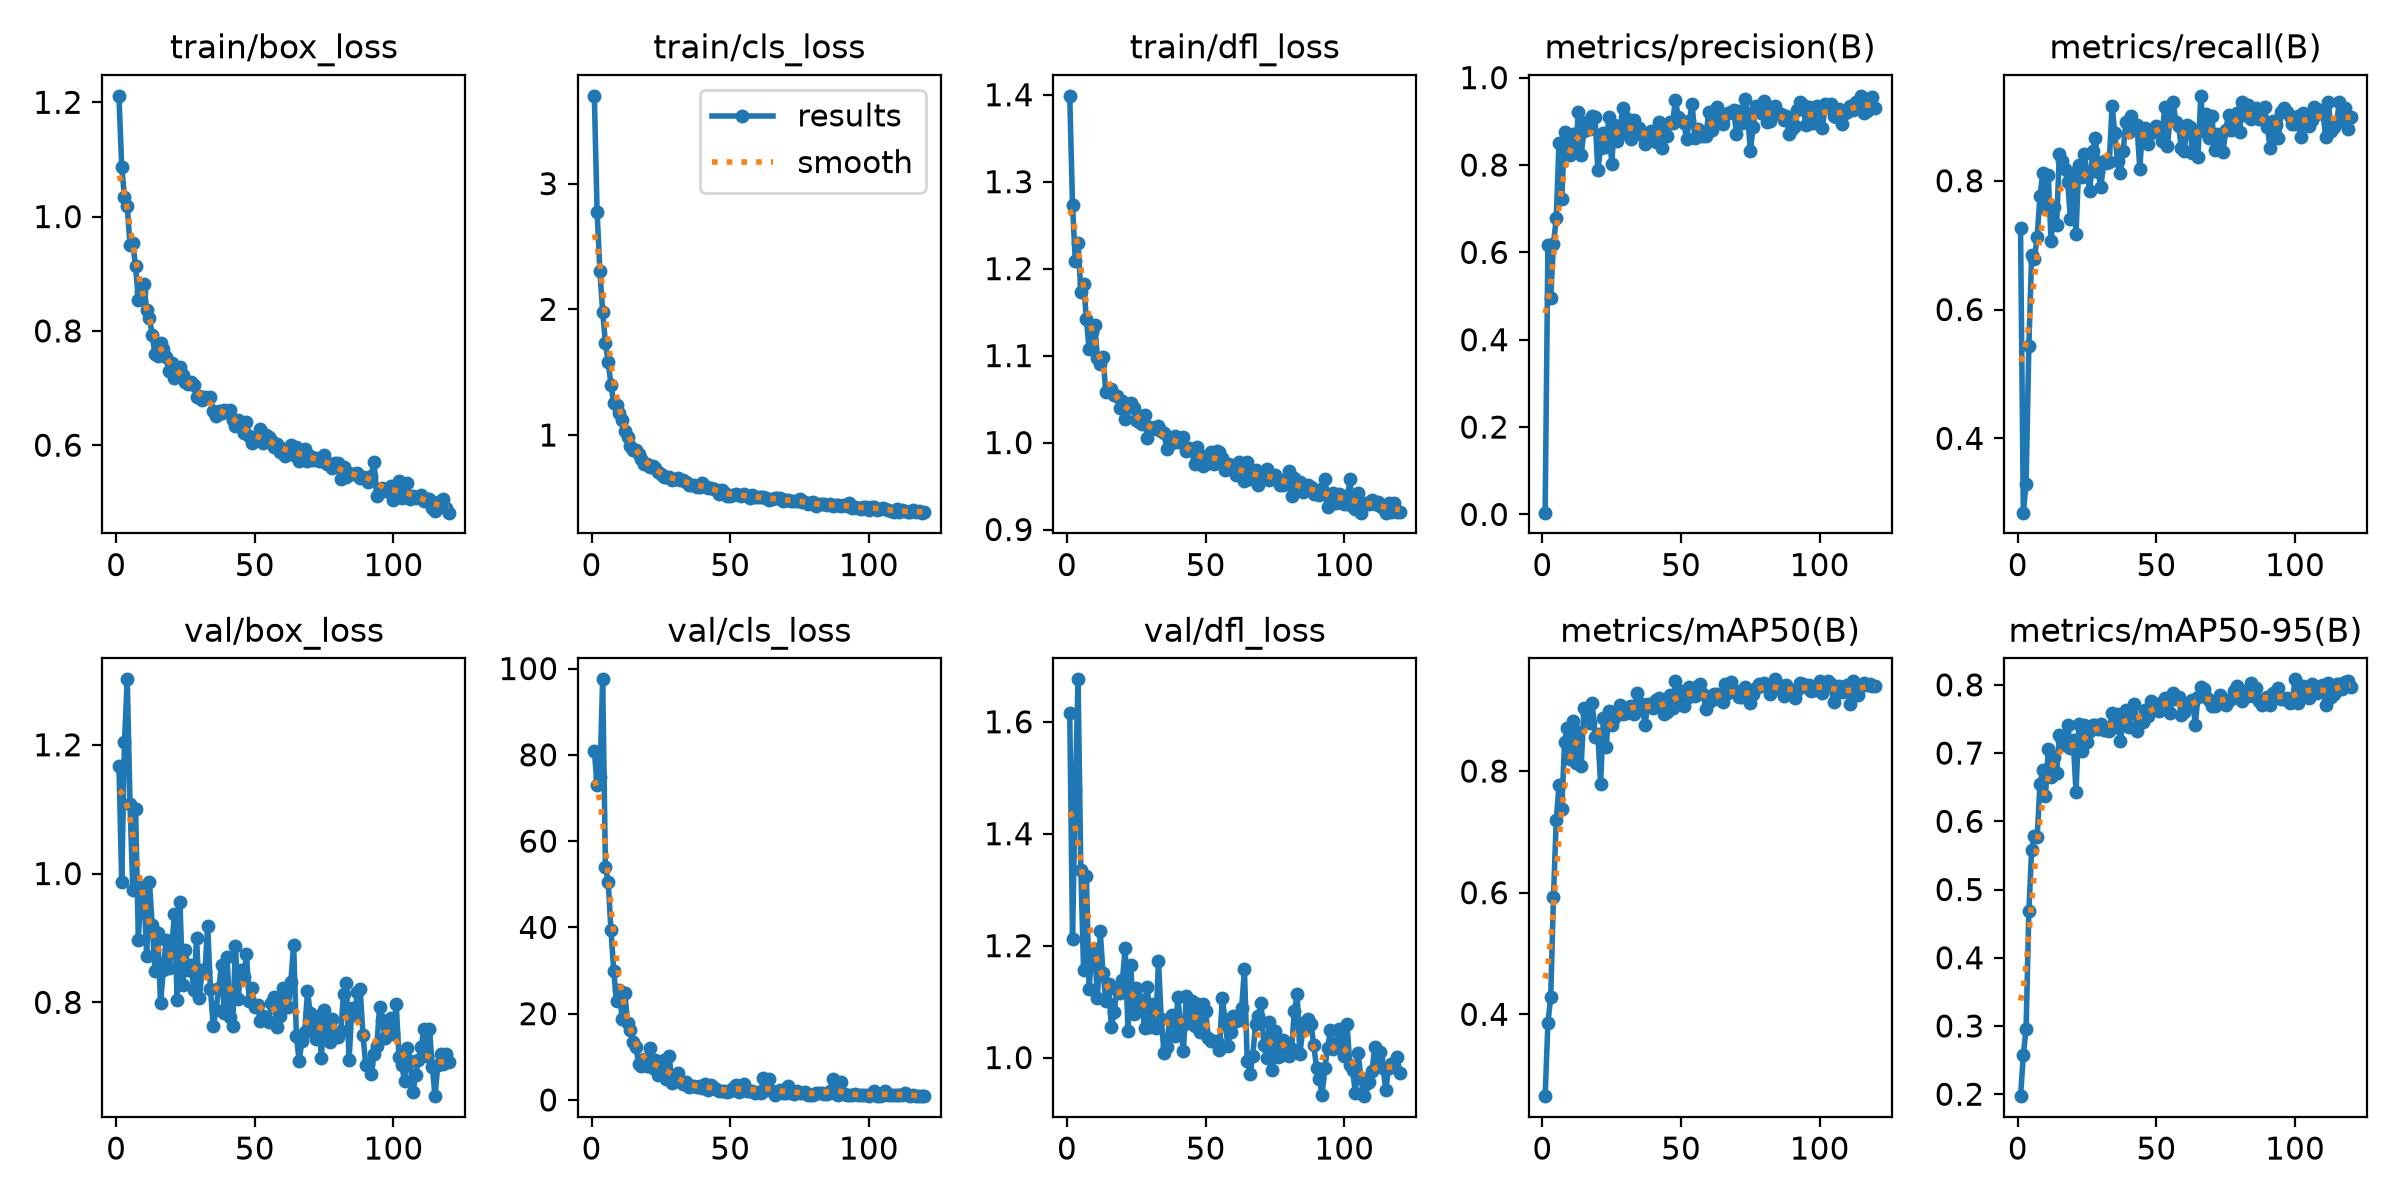

Source data for this figure (header and first rows):
epoch, time, train/box_loss, train/cls_loss, train/dfl_loss, metrics/precision(B), metrics/recall(B), metrics/mAP50(B), metrics/mAP50-95(B), val/box_loss, val/cls_loss, val/dfl_loss, lr/pg0, lr/pg1, lr/pg2
1, 8.357, 1.211, 3.698, 1.399, 0.00403, 0.7262, 0.2653, 0.1971, 1.168, 80.98, 1.615, 0.000325, 0.000325, 0.000325
2, 15.15, 1.087, 2.771, 1.273, 0.6163, 0.2846, 0.3857, 0.2575, 0.9871, 72.93, 1.212, 0.0006551, 0.0006551, 0.0006551
3, 21.79, 1.035, 2.303, 1.208, 0.4946, 0.3298, 0.428, 0.2956, 1.204, 74.75, 1.479, 0.0009818, 0.0009818, 0.0009818
4, 28.42, 1.018, 1.982, 1.23, 0.6186, 0.5441, 0.5928, 0.4687, 1.302, 97.5, 1.676, 0.0009851, 0.0009851, 0.0009851
5, 34.95, 0.9496, 1.729, 1.174, 0.678, 0.6839, 0.7192, 0.558, 1.108, 54.02, 1.335, 0.0009802, 0.0009802, 0.0009802
6, 41.51, 0.9532, 1.581, 1.183, 0.8509, 0.6792, 0.7767, 0.5788, 0.9748, 50.59, 1.156, 0.0009752, 0.0009752, 0.0009752
7, 48.13, 0.9131, 1.4, 1.142, 0.7215, 0.7134, 0.7373, 0.5774, 1.1, 39.32, 1.325, 0.0009703, 0.0009703, 0.0009703
8, 54.7, 0.8547, 1.254, 1.107, 0.8751, 0.7756, 0.8484, 0.6541, 0.8974, 29.79, 1.123, 0.0009654, 0.0009654, 0.0009654
9, 61.29, 0.8676, 1.239, 1.127, 0.8623, 0.812, 0.8707, 0.6745, 0.979, 22.86, 1.192, 0.0009604, 0.0009604, 0.0009604
10, 67.84, 0.882, 1.179, 1.135, 0.8218, 0.7581, 0.8192, 0.6375, 0.972, 25.5, 1.194, 0.0009555, 0.0009555, 0.0009555
11, 74.39, 0.8362, 1.117, 1.098, 0.8713, 0.8093, 0.8825, 0.7057, 0.8724, 18.75, 1.106, 0.0009505, 0.0009505, 0.0009505
12, 80.93, 0.8222, 1.029, 1.091, 0.8364, 0.7057, 0.8128, 0.6643, 0.9873, 24.7, 1.225, 0.0009455, 0.0009455, 0.0009455
13, 87.48, 0.7932, 0.9838, 1.099, 0.9206, 0.7598, 0.8638, 0.6941, 0.9194, 17.93, 1.151, 0.0009406, 0.0009406, 0.0009406
14, 93.99, 0.7592, 0.9163, 1.058, 0.8237, 0.7309, 0.8075, 0.6714, 0.848, 16.27, 1.102, 0.0009357, 0.0009357, 0.0009357
15, 100.4, 0.7567, 0.877, 1.059, 0.8786, 0.8419, 0.9036, 0.7259, 0.9082, 13.37, 1.131, 0.0009307, 0.0009307, 0.0009307
16, 106.9, 0.7785, 0.8846, 1.061, 0.8995, 0.8303, 0.8939, 0.7176, 0.7985, 12.31, 1.055, 0.0009258, 0.0009258, 0.0009258
17, 113.5, 0.7678, 0.8498, 1.054, 0.8833, 0.8177, 0.879, 0.7113, 0.8495, 8.335, 1.081, 0.0009208, 0.0009208, 0.0009208
18, 120, 0.7538, 0.8109, 1.053, 0.9125, 0.7976, 0.9123, 0.7407, 0.8964, 7.835, 1.121, 0.0009158, 0.0009158, 0.0009158
19, 126.6, 0.7301, 0.7693, 1.04, 0.911, 0.7407, 0.8559, 0.7074, 0.8526, 9.465, 1.115, 0.0009109, 0.0009109, 0.0009109
20, 133.2, 0.7431, 0.7692, 1.048, 0.7877, 0.8114, 0.8612, 0.7187, 0.882, 7.985, 1.138, 0.0009059, 0.0009059, 0.0009059
21, 139.7, 0.7171, 0.7457, 1.027, 0.8393, 0.7175, 0.7784, 0.6429, 0.9369, 12.14, 1.197, 0.000901, 0.000901, 0.000901
22, 146.3, 0.734, 0.7565, 1.041, 0.8722, 0.824, 0.8876, 0.7419, 0.8034, 7.398, 1.047, 0.0008961, 0.0008961, 0.0008961
23, 153, 0.7374, 0.7389, 1.046, 0.8407, 0.8052, 0.8396, 0.7029, 0.9557, 9.35, 1.166, 0.0008911, 0.0008911, 0.0008911
24, 159.6, 0.7224, 0.7096, 1.04, 0.9092, 0.8419, 0.8991, 0.7418, 0.8275, 5.678, 1.078, 0.0008862, 0.0008862, 0.0008862
25, 166.1, 0.7108, 0.6875, 1.026, 0.8027, 0.8087, 0.8763, 0.7165, 0.8806, 6.754, 1.124, 0.0008812, 0.0008812, 0.0008812
26, 172.7, 0.7065, 0.6649, 1.024, 0.8905, 0.7844, 0.8876, 0.7322, 0.8502, 9.157, 1.104, 0.0008762, 0.0008762, 0.0008762
27, 179.3, 0.7105, 0.6632, 1.021, 0.8549, 0.8456, 0.897, 0.7405, 0.8574, 4.769, 1.092, 0.0008713, 0.0008713, 0.0008713
28, 185.9, 0.7046, 0.6647, 1.032, 0.8821, 0.8668, 0.9087, 0.7412, 0.8187, 10.21, 1.053, 0.0008663, 0.0008663, 0.0008663
29, 192.4, 0.6847, 0.6394, 1.005, 0.9315, 0.8135, 0.8942, 0.7353, 0.8996, 4.013, 1.127, 0.0008614, 0.0008614, 0.0008614
30, 198.9, 0.6856, 0.6466, 1.018, 0.9083, 0.7904, 0.8952, 0.7426, 0.8071, 4.487, 1.056, 0.0008565, 0.0008565, 0.0008565
31, 205.3, 0.6798, 0.6606, 1.016, 0.8699, 0.8311, 0.9057, 0.7334, 0.8495, 6.16, 1.095, 0.0008515, 0.0008515, 0.0008515
32, 211.8, 0.6848, 0.6452, 1.016, 0.8606, 0.8277, 0.9074, 0.7341, 0.8466, 4.409, 1.054, 0.0008465, 0.0008465, 0.0008465
33, 218.2, 0.6825, 0.6388, 1.019, 0.9035, 0.8285, 0.8933, 0.732, 0.9193, 3.683, 1.173, 0.0008416, 0.0008416, 0.0008416
34, 224.8, 0.684, 0.6286, 1.013, 0.8852, 0.9161, 0.929, 0.7586, 0.8201, 4.271, 1.069, 0.0008366, 0.0008366, 0.0008366
35, 231.3, 0.6597, 0.6061, 1.011, 0.8847, 0.8735, 0.9094, 0.7377, 0.7636, 2.95, 1.009, 0.0008317, 0.0008317, 0.0008317
36, 237.8, 0.6513, 0.6028, 0.9925, 0.8679, 0.83, 0.9109, 0.7571, 0.7884, 3.334, 1.018, 0.0008268, 0.0008268, 0.0008268
37, 244.3, 0.6601, 0.6058, 1.002, 0.8472, 0.8127, 0.8754, 0.7182, 0.8215, 3.253, 1.069, 0.0008218, 0.0008218, 0.0008218
38, 250.8, 0.6557, 0.5887, 1, 0.8675, 0.8456, 0.9097, 0.7433, 0.8586, 2.996, 1.077, 0.0008169, 0.0008169, 0.0008169
39, 257.3, 0.6623, 0.5863, 1.007, 0.877, 0.8913, 0.9098, 0.7629, 0.7834, 3.246, 1.038, 0.0008119, 0.0008119, 0.0008119
40, 263.8, 0.6603, 0.6155, 1, 0.8714, 0.8763, 0.9042, 0.7379, 0.8699, 2.777, 1.107, 0.0008069, 0.0008069, 0.0008069
41, 270.3, 0.6611, 0.5963, 1.001, 0.852, 0.901, 0.917, 0.7599, 0.7778, 3.743, 1.054, 0.000802, 0.000802, 0.000802
42, 276.8, 0.6434, 0.5798, 1.006, 0.8979, 0.8842, 0.9207, 0.7722, 0.7634, 2.405, 1.012, 0.000797, 0.000797, 0.000797
43, 283.3, 0.6338, 0.5819, 0.9901, 0.8397, 0.8865, 0.9034, 0.733, 0.8872, 3.397, 1.11, 0.0007921, 0.0007921, 0.0007921
44, 289.8, 0.6432, 0.5689, 0.9937, 0.8825, 0.8187, 0.8933, 0.7437, 0.8058, 2.831, 1.062, 0.0007872, 0.0007872, 0.0007872
45, 296.3, 0.6397, 0.5627, 0.9911, 0.8654, 0.8809, 0.8968, 0.745, 0.8508, 2.554, 1.101, 0.0007822, 0.0007822, 0.0007822
46, 302.7, 0.6219, 0.5326, 0.9748, 0.8991, 0.8817, 0.9246, 0.7627, 0.8389, 2.084, 1.056, 0.0007772, 0.0007772, 0.0007772
47, 309.3, 0.6412, 0.5631, 0.9946, 0.8972, 0.8568, 0.9036, 0.7548, 0.8757, 2.056, 1.096, 0.0007723, 0.0007723, 0.0007723
48, 315.8, 0.6162, 0.5406, 0.9852, 0.9496, 0.8747, 0.9489, 0.7761, 0.8028, 1.986, 1.046, 0.0007673, 0.0007673, 0.0007673
49, 322.3, 0.6042, 0.5161, 0.9732, 0.9093, 0.8766, 0.9196, 0.765, 0.8216, 1.921, 1.096, 0.0007624, 0.0007624, 0.0007624
50, 328.8, 0.608, 0.5156, 0.9751, 0.9039, 0.8846, 0.9313, 0.7672, 0.7933, 1.975, 1.083, 0.0007575, 0.0007575, 0.0007575
51, 335.3, 0.6095, 0.5207, 0.9833, 0.8965, 0.8801, 0.9074, 0.7618, 0.7966, 2.718, 1.034, 0.0007525, 0.0007525, 0.0007525
52, 341.8, 0.6287, 0.5337, 0.9893, 0.8603, 0.8625, 0.9197, 0.7753, 0.771, 3.396, 1.029, 0.0007476, 0.0007476, 0.0007476
53, 348.3, 0.6035, 0.5197, 0.9754, 0.9006, 0.9144, 0.9379, 0.7813, 0.7795, 1.947, 1.03, 0.0007426, 0.0007426, 0.0007426
54, 354.8, 0.6174, 0.5163, 0.9906, 0.9406, 0.8539, 0.9352, 0.7743, 0.7722, 2.886, 1.029, 0.0007376, 0.0007376, 0.0007376
55, 361.3, 0.6139, 0.5299, 0.9893, 0.8625, 0.9007, 0.9228, 0.7593, 0.7689, 3.629, 1.013, 0.0007327, 0.0007327, 0.0007327
56, 367.8, 0.609, 0.5156, 0.982, 0.8813, 0.9219, 0.9401, 0.7887, 0.7994, 1.986, 1.107, 0.0007277, 0.0007277, 0.0007277
57, 374.3, 0.5966, 0.4959, 0.968, 0.8668, 0.8918, 0.9435, 0.7796, 0.8088, 2.172, 1.068, 0.0007228, 0.0007228, 0.0007228
58, 380.9, 0.6028, 0.5226, 0.9756, 0.8671, 0.8854, 0.9275, 0.7825, 0.7612, 2.049, 1.022, 0.0007179, 0.0007179, 0.0007179
59, 387.4, 0.5881, 0.5099, 0.9745, 0.8661, 0.8502, 0.9013, 0.7551, 0.7788, 1.726, 1.045, 0.0007129, 0.0007129, 0.0007129
60, 394, 0.5928, 0.5089, 0.9685, 0.9214, 0.8458, 0.9134, 0.7596, 0.8223, 1.806, 1.075, 0.000708, 0.000708, 0.000708
... 60 more rows
